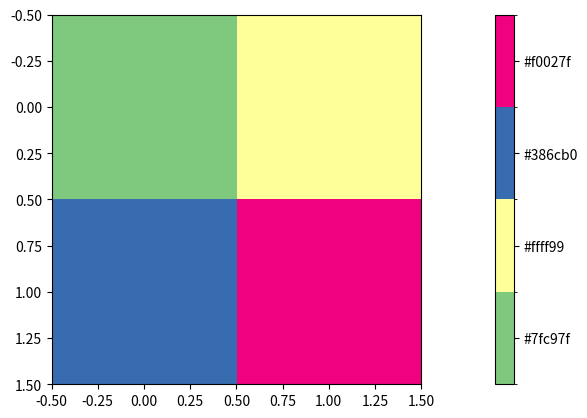

The matplotlib source for this figure:
import matplotlib.pyplot as plt
import numpy as np
import matplotlib.colors as colors
from mpl_toolkits.axes_grid1 import make_axes_locatable

res = np.array([[0, 2], [3, 4]], dtype = int)

u = np.unique(res)
bounds = np.concatenate(([res.min()-1],
						u[:-1]+np.diff(u)/2.,
						[res.max()+1]))

norm = colors.BoundaryNorm(bounds, len(bounds)-1)
color_map1 = ['#7fc97f', '#ffff99',
			'#386cb0', '#f0027f']
color_map = colors.ListedColormap(color_map1)

fig, axes = plt.subplots()
img = axes.imshow(res, cmap = color_map,
				norm = norm)
divider = make_axes_locatable(axes)
cax = divider.append_axes("right", size ="5 %")

color_bar = plt.colorbar(img, cmap = color_map,
						norm = norm, cax = cax)

color_bar.set_ticks(bounds[:-1]+np.diff(bounds)/2.)
color_bar.ax.set_yticklabels(color_map1)
color_bar.ax.tick_params(labelsize = 10)

plt.show()
